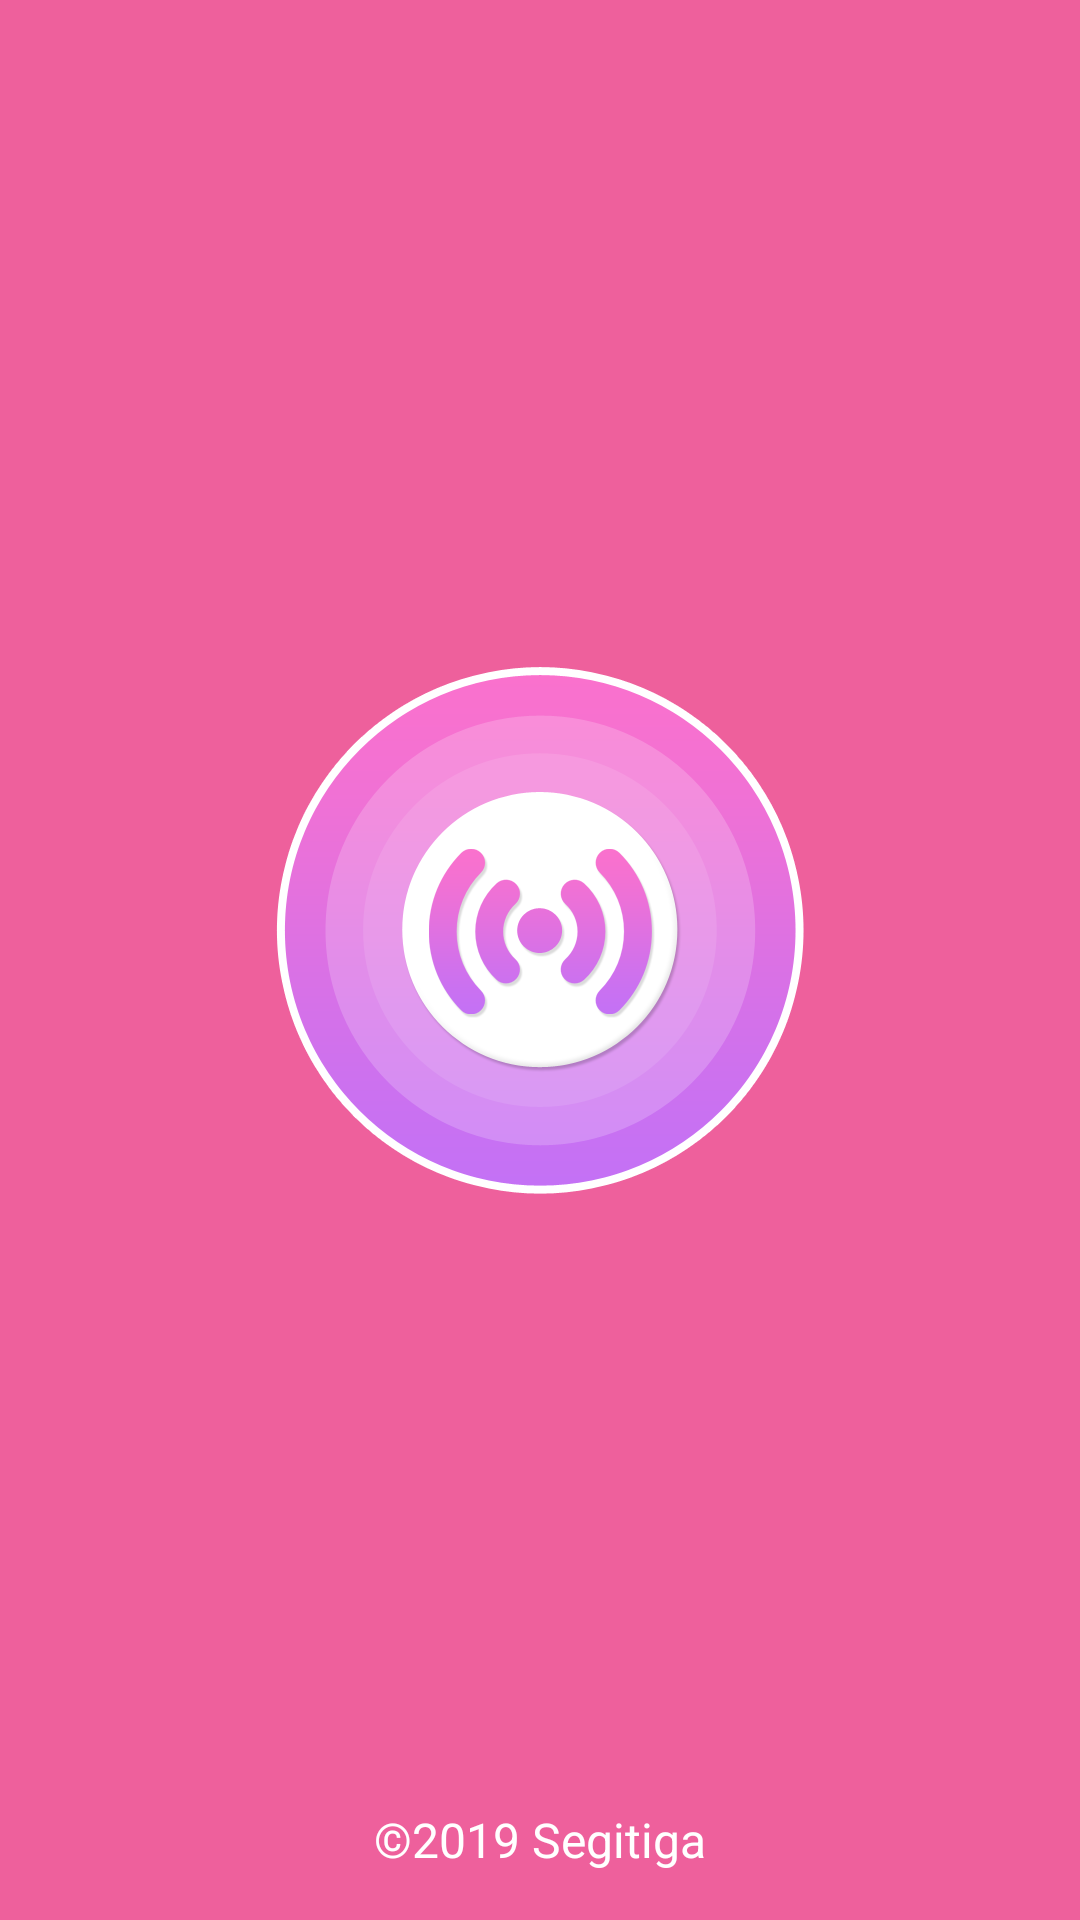

Produce the Android XML layout that renders to this screen, including the resource entries it uses.
<!-- AndroidManifest.xml: application theme AppThemeFull -->
<!-- res/layout/activity_splash.xml -->
<RelativeLayout
    android:id="@+id/layout_bg"
    xmlns:android="http://schemas.android.com/apk/res/android"
    xmlns:app="http://schemas.android.com/apk/res-auto"
    android:layout_width="match_parent"
    android:layout_height="match_parent"
    android:background="@color/color_splash_background"
    android:fitsSystemWindows="true"
>

    <androidx.coordinatorlayout.widget.CoordinatorLayout
        android:layout_width="match_parent"
        android:layout_height="match_parent"
        android:fitsSystemWindows="true">
        <RelativeLayout
            android:layout_width="match_parent"
            android:layout_height="match_parent">
            <LinearLayout
                android:layout_width="match_parent"
                android:layout_height="wrap_content"
                android:layout_centerVertical="true"
                android:orientation="vertical">
                <ImageView
                    android:id="@+id/img_logo"
                    android:layout_width="wrap_content"
                    android:layout_height="wrap_content"
                    android:layout_gravity="center_horizontal"
                    android:src="@drawable/logo_splash"/>

                <com.wang.avi.AVLoadingIndicatorView
                    android:id="@+id/progressBar1"
                    style="@style/AVLoadingIndicatorView"
                    android:layout_width="wrap_content"
                    android:layout_height="wrap_content"
                    android:layout_gravity="center_horizontal"
                    android:visibility="invisible"
                    app:indicatorColor="@color/progressbar_splash"
                    app:indicatorName="BallPulseIndicator"
                />
            </LinearLayout>


            <TextView
                android:id="@+id/tv_loading"
                android:layout_width="wrap_content"
                android:layout_height="wrap_content"
                android:layout_alignParentBottom="true"
                android:layout_centerHorizontal="true"
                android:layout_marginBottom="@dimen/activity_vertical_margin"
                android:singleLine="true"
                android:text="@string/info_copyright"
                android:textColor="@color/white"
                android:textSize="@dimen/text_size_subhead"/>
        </RelativeLayout>
    </androidx.coordinatorlayout.widget.CoordinatorLayout>


</RelativeLayout>
<!-- resources referenced by this layout -->
<resources>
  <color name="color_splash_background">@color/colorPrimary</color>
  <color name="progressbar_splash">@color/white</color>
  <color name="white">#ffffff</color>
  <dimen name="activity_vertical_margin">16dp</dimen>
  <dimen name="text_size_subhead">15sp</dimen>
  <!-- drawable logo_splash: png bitmap (drawable-xxhdpi, 53528 bytes) -->
  <string name="info_copyright">©2019 Segitiga</string>
  <style name="AppThemeFull" parent="Theme.AppCompat.Light.NoActionBar">
          <item name="colorPrimary">@color/colorPrimary</item>
          <item name="colorPrimaryDark">@color/colorPrimaryDark</item>
          <item name="colorAccent">@color/colorAccent</item>
          <item name="cpbStyle">@style/CircularProgressBar</item>
      </style>
  <color name="colorPrimary">#ee609c</color>
  <color name="colorPrimaryDark">#cf6cc9</color>
  <color name="colorAccent">#e8198b</color>
  <style name="CircularProgressBar" parent="android:Widget.Holo.ProgressBar">
          <item name="cpb_color">@color/white</item>
          <item name="cpb_stroke_width">4dp</item>
          <item name="cpb_min_sweep_angle">20</item>
          <item name="cpb_max_sweep_angle">300</item>
          <item name="cpb_sweep_speed">1</item>
          <item name="cpb_rotation_speed">1</item>
      </style>
</resources>
